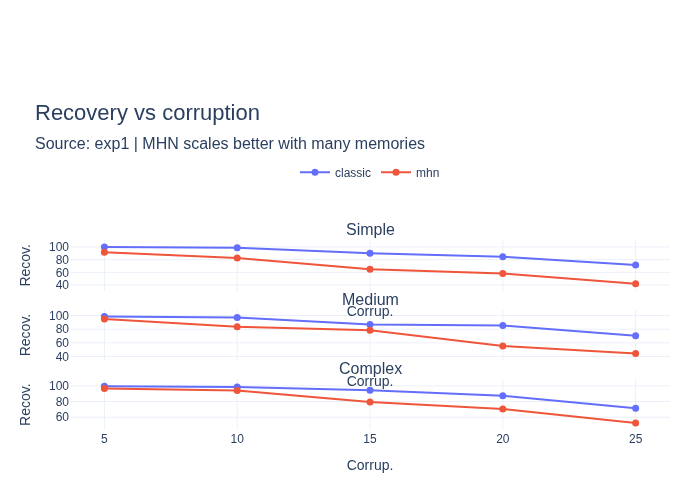

Source data for this figure (header and first rows):
level, model, corruption, recovery
simple, classic, 0.05, 1.0
simple, classic, 0.1, 0.985
simple, classic, 0.15, 0.9
simple, classic, 0.2, 0.845
simple, classic, 0.25, 0.715
simple, mhn, 0.05, 0.915
simple, mhn, 0.1, 0.825
simple, mhn, 0.15, 0.65
simple, mhn, 0.2, 0.58
simple, mhn, 0.25, 0.42
medium, classic, 0.05, 0.985
medium, classic, 0.1, 0.97
medium, classic, 0.15, 0.87
medium, classic, 0.2, 0.855
medium, classic, 0.25, 0.705
medium, mhn, 0.05, 0.95
medium, mhn, 0.1, 0.835
medium, mhn, 0.15, 0.785
medium, mhn, 0.2, 0.555
medium, mhn, 0.25, 0.445
complex, classic, 0.05, 0.995
complex, classic, 0.1, 0.985
complex, classic, 0.15, 0.945
complex, classic, 0.2, 0.875
complex, classic, 0.25, 0.715
complex, mhn, 0.05, 0.965
complex, mhn, 0.1, 0.94
complex, mhn, 0.15, 0.795
complex, mhn, 0.2, 0.705
complex, mhn, 0.25, 0.525
